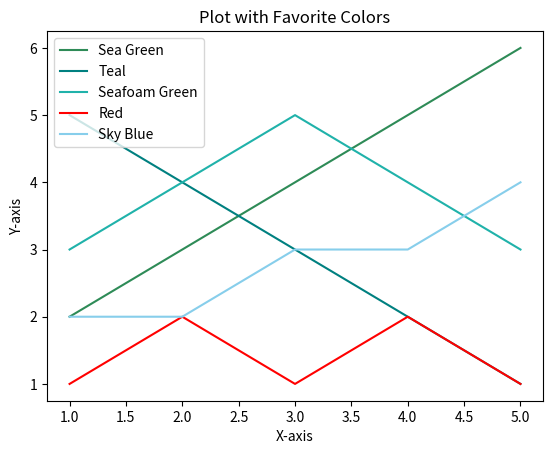

This chart was generated by the following Python code:
import matplotlib.pyplot as plt

# Example data
x = [1, 2, 3, 4, 5]
y1 = [2, 3, 4, 5, 6]
y2 = [5, 4, 3, 2, 1]
y3 = [3, 4, 5, 4, 3]
y4 = [1, 2, 1, 2, 1]
y5 = [2, 2, 3, 3, 4]

# Creating a plot with your favorite colors
plt.plot(x, y1, color='seagreen', label='Sea Green')
plt.plot(x, y2, color='teal', label='Teal')
plt.plot(x, y3, color='lightseagreen', label='Seafoam Green')
plt.plot(x, y4, color='red', label='Red')
plt.plot(x, y5, color='skyblue', label='Sky Blue')

plt.title('Plot with Favorite Colors')
plt.xlabel('X-axis')
plt.ylabel('Y-axis')
plt.legend()
plt.show()
